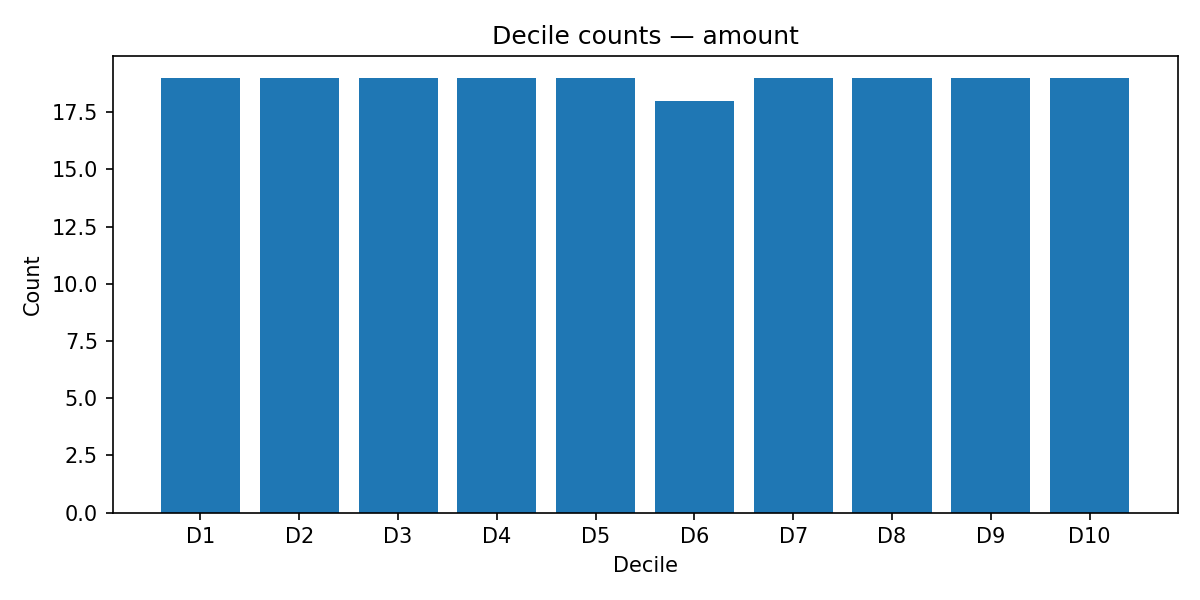

Values plotted in this chart, from the file beside it:
Сумма_num, count
D1, 19
D2, 19
D3, 19
D4, 19
D5, 19
D6, 18
D7, 19
D8, 19
D9, 19
D10, 19
